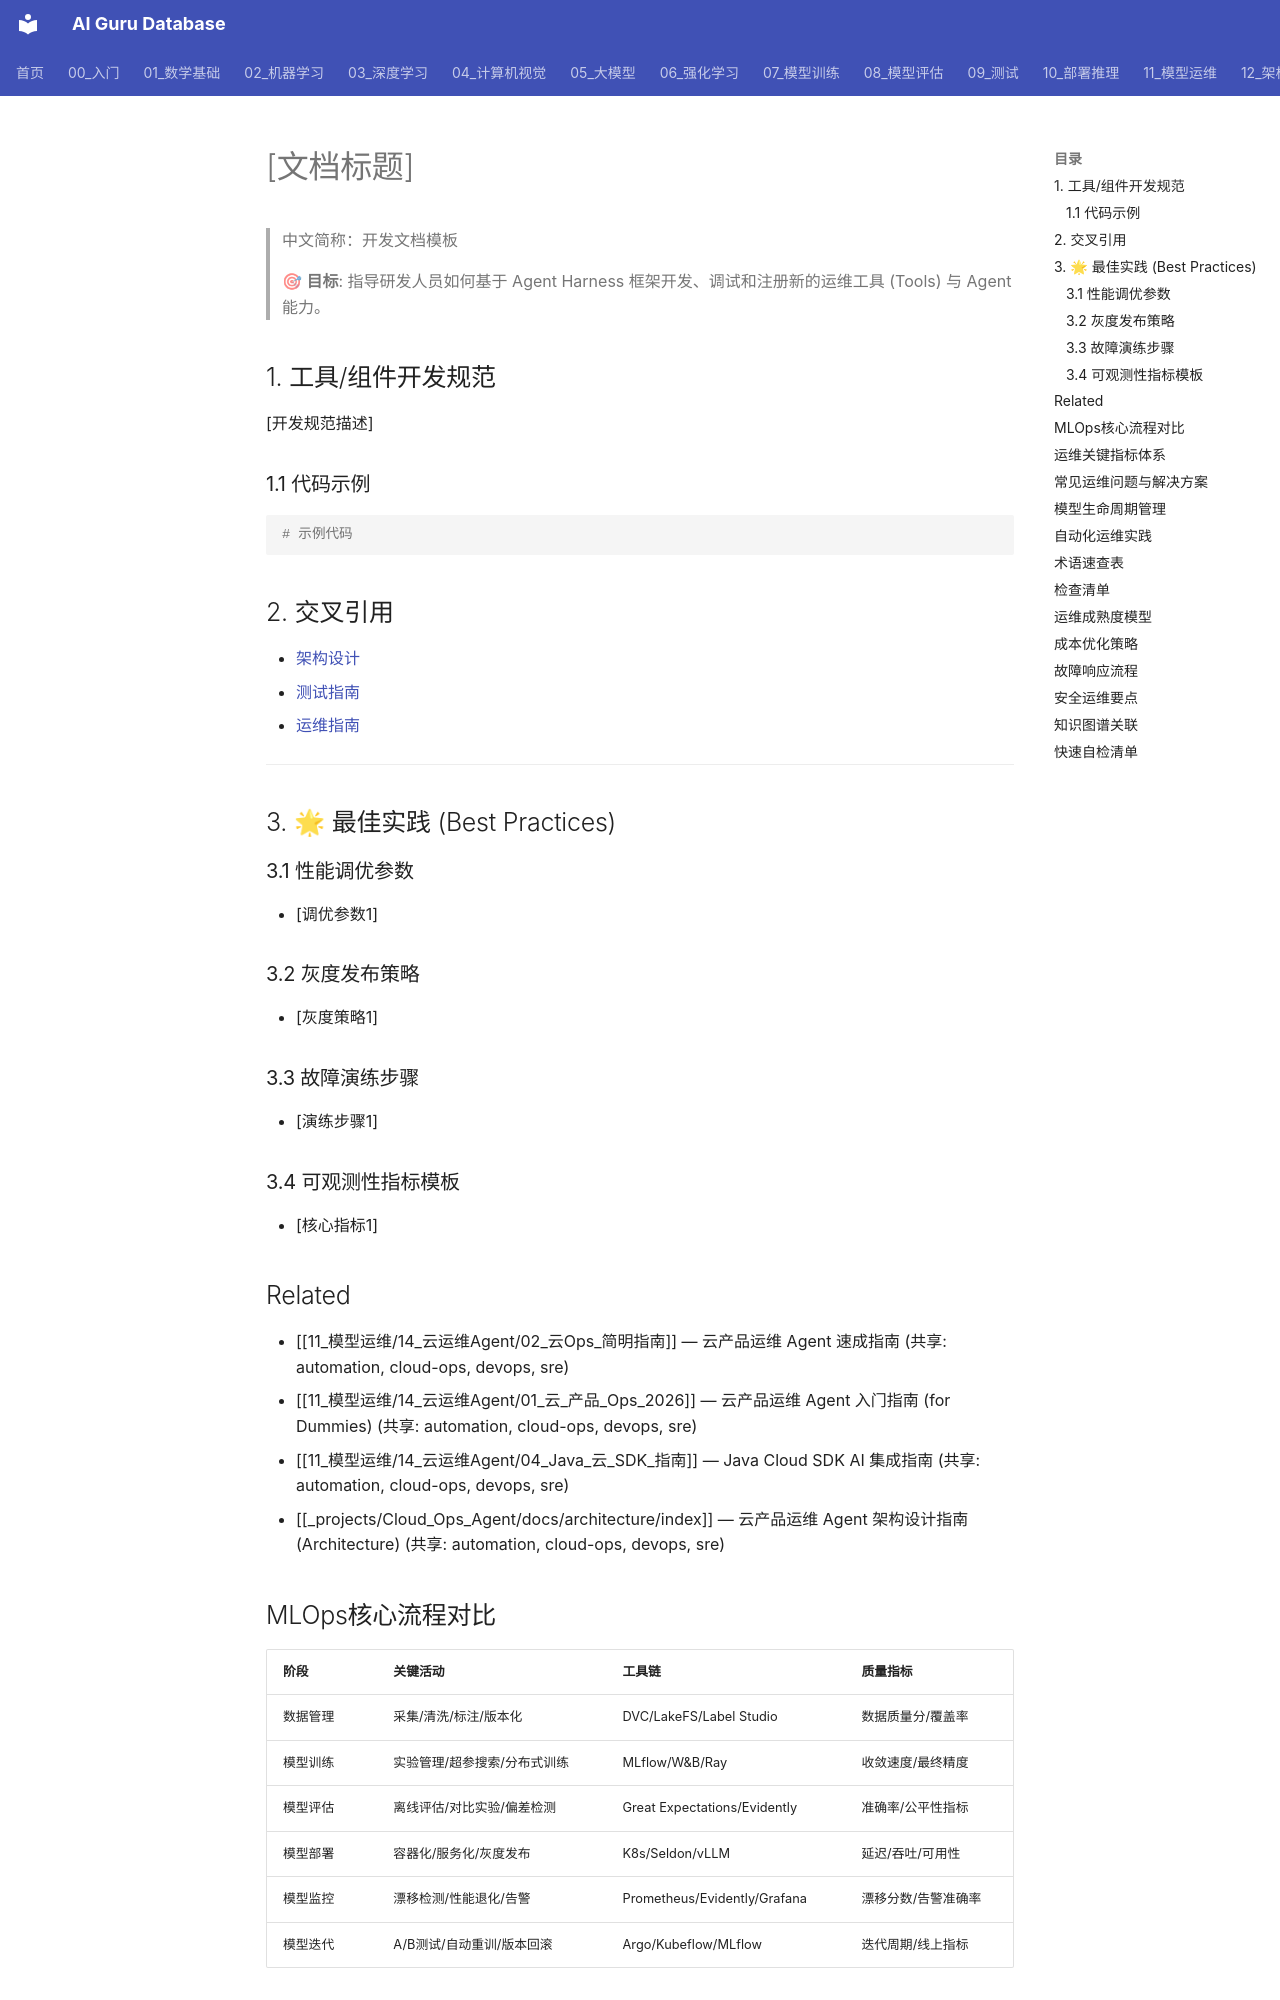

repository: ai-guru-global/ai-guru-database · page: 11_模型运维/14_云运维Agent/docs/templates/04_dev_template/index.html · generator: mkdocs

---
title: [文档标题]
category: 18-cloud-ops-agent-docs-templates
tags: ["cloud-ops", "devops", "sre", "automation"]
summary: "> 🎯 **目标**: 指导研发人员如何基于 Agent Harness 框架开发、调试和注册新的运维工具 (Tools) 与 Agent 能力。"
created: 2026-05-31
updated: 2026-05-31
tier: supporting
sources: []
name_zh: "开发文档模板"
---

# [文档标题]

> 中文简称：开发文档模板

> 🎯 **目标**: 指导研发人员如何基于 Agent Harness 框架开发、调试和注册新的运维工具 (Tools) 与 Agent 能力。

## 1. 工具/组件开发规范

[开发规范描述]

### 1.1 代码示例

```python
# 示例代码
```

## 2. 交叉引用

- [架构设计](../architecture/INDEX.md)
- [测试指南](../testing/INDEX.md)
- [运维指南](../operations/INDEX.md)

---

## 3. 🌟 最佳实践 (Best Practices)

### 3.1 性能调优参数
- [调优参数1]

### 3.2 灰度发布策略
- [灰度策略1]

### 3.3 故障演练步骤
- [演练步骤1]

### 3.4 可观测性指标模板
- [核心指标1]

## Related

- [[11_模型运维/14_云运维Agent/02_云Ops_简明指南]] — 云产品运维 Agent 速成指南 (共享: automation, cloud-ops, devops, sre)
- [[11_模型运维/14_云运维Agent/01_云_产品_Ops_2026]] — 云产品运维 Agent 入门指南 (for Dummies) (共享: automation, cloud-ops, devops, sre)
- [[11_模型运维/14_云运维Agent/04_Java_云_SDK_指南]] — Java Cloud SDK AI 集成指南 (共享: automation, cloud-ops, devops, sre)
- [[_projects/Cloud_Ops_Agent/docs/architecture/index]] — 云产品运维 Agent 架构设计指南 (Architecture) (共享: automation, cloud-ops, devops, sre)
